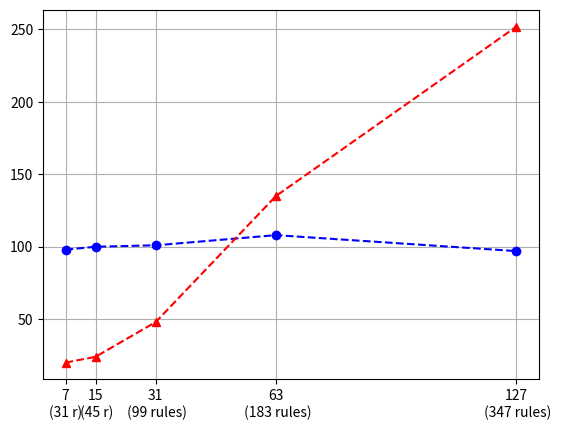

Write the Python code that produced this figure. (Note: this script raises an exception after producing the figure.)
import matplotlib.pyplot as plt
import numpy as np

x = [7, 15, 31, 63, 127]
labels = ['7\n(31 r)', '15\n (45 r)', '31\n (99 rules)', '63\n (183 rules)', '127\n (347 rules)']

# switches    physical rules    compilation duration	enforcing duration
# 7	31	98	20
# 15	45	100	24
# 31	99	101	48
# 63	183	108	135
# 127	347	97	252

# Virtual composition time
vct = [98, 100, 101, 108, 97]
# Physical compilation time
pct = [20, 24, 48, 135, 252]

# red dashes r-- 
# blue squares bs
# green triangles g^
# x  cross 

plt.plot(x, vct, linestyle='--', marker='o', color='b', label='Virtual composition time')
plt.plot(x, pct, linestyle='--', marker='^', color='r', label='Physical compilation time')
# plt.plot(x, vct, 'bo', label='Virtual composition time')
# plt.plot(x, pct, 'r^', label='Physical compilation time')


plt.grid(True, which='both')
plt.xticks(x, labels)
ax = plt.gca() # get current axes
for xtick in ax.xaxis.get_major_ticks():
	xtick.label.set_fontsize(10)

# [redacted]
plt.ylabel("Time (ms)")
plt.xlabel("Number of physical switches")
plt.legend(loc='best', shadow=True)

# Pad margins so that markers don't get clipped by the axes
plt.margins(0.05)

plt.show()

